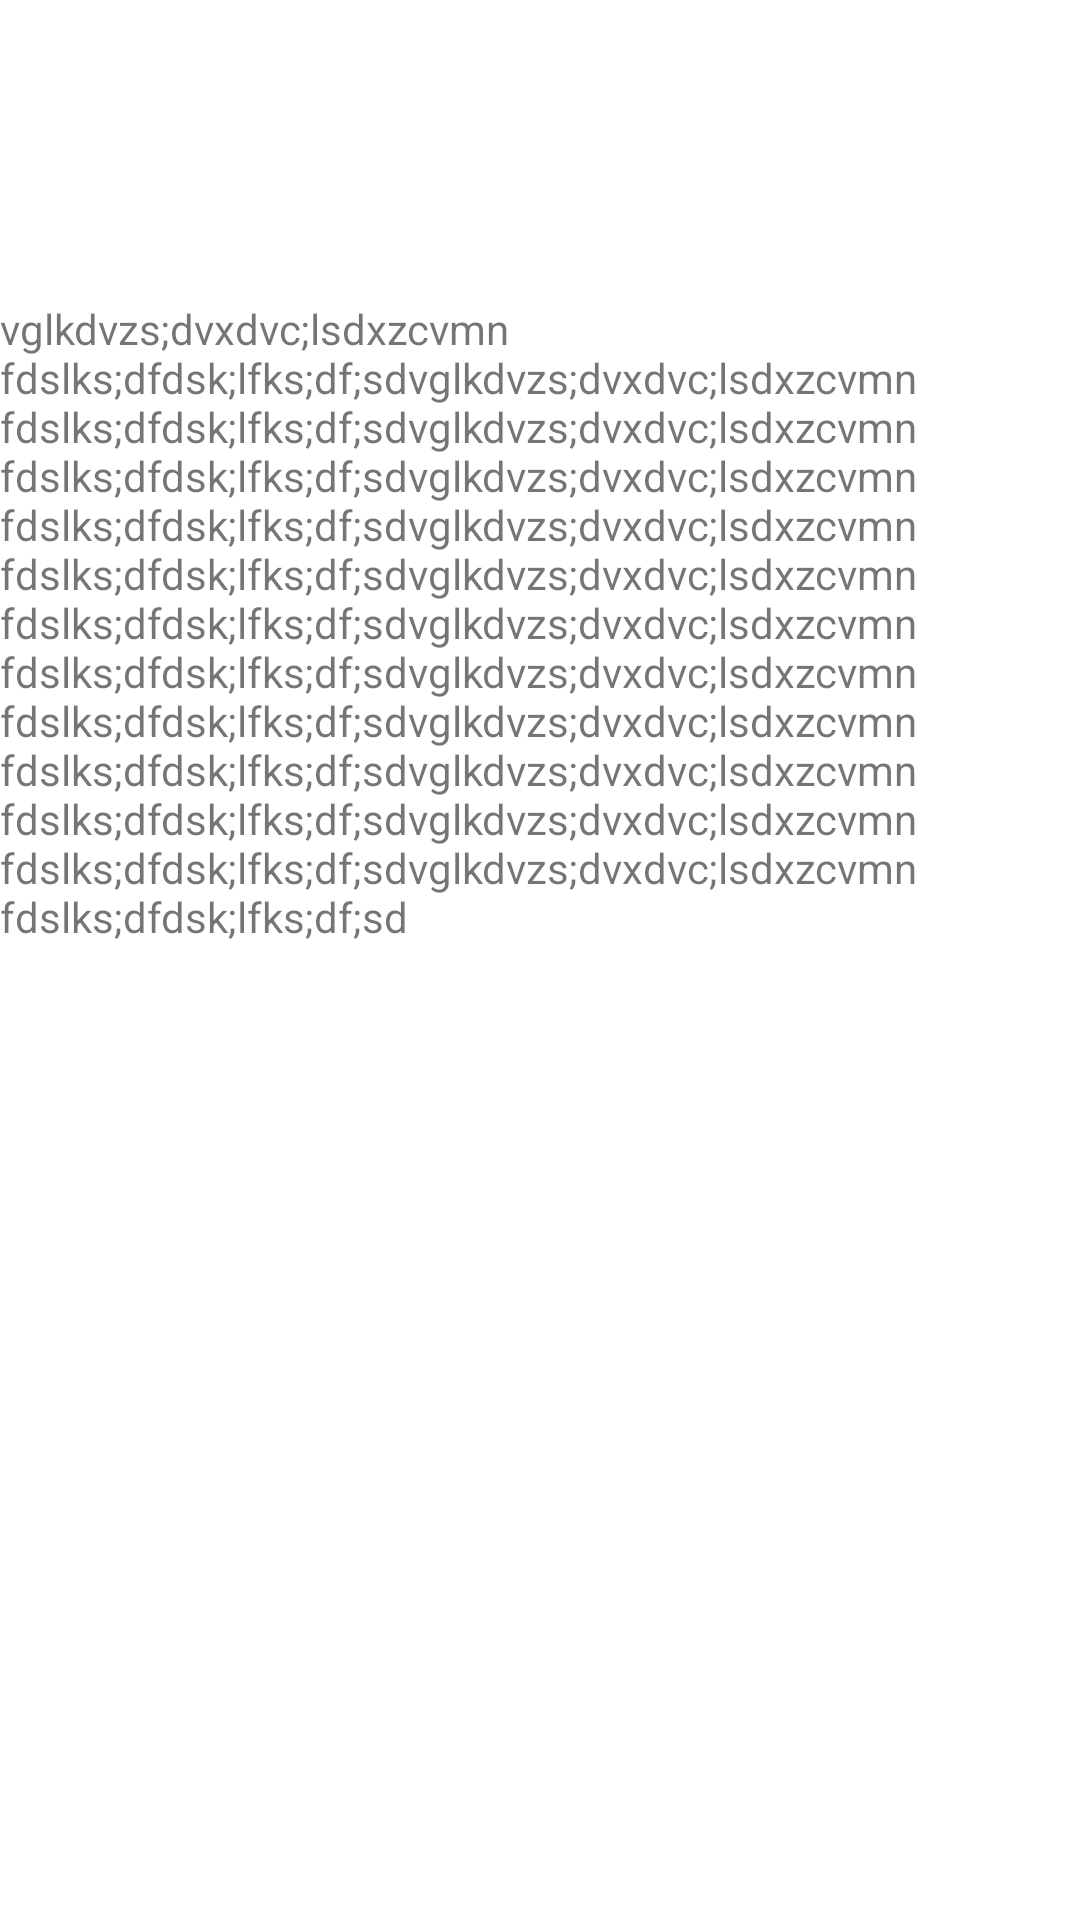

Produce the Android XML layout that renders to this screen, including the resource entries it uses.
<!-- AndroidManifest.xml: application theme Theme.SharedElementKotlin -->
<!-- res/layout/activity_main2.xml -->
<?xml version="1.0" encoding="utf-8"?>
<LinearLayout xmlns:android="http://schemas.android.com/apk/res/android"
    xmlns:app="http://schemas.android.com/apk/res-auto"
    xmlns:tools="http://schemas.android.com/tools"
    android:layout_width="match_parent"
    android:layout_height="match_parent"
    android:orientation="vertical"
    tools:context=".MainActivity2">

    <ImageView
        android:scaleType="center"
        android:transitionName="example"
        android:src="@drawable/ic_launcher_background"
        android:layout_width="200dp"
        android:layout_height="100dp"/>
    <TextView
        android:text="vglkdvzs;dvxdvc;lsdxzcvmn fdslks;dfdsk;lfks;df;sdvglkdvzs;dvxdvc;lsdxzcvmn fdslks;dfdsk;lfks;df;sdvglkdvzs;dvxdvc;lsdxzcvmn fdslks;dfdsk;lfks;df;sdvglkdvzs;dvxdvc;lsdxzcvmn fdslks;dfdsk;lfks;df;sdvglkdvzs;dvxdvc;lsdxzcvmn fdslks;dfdsk;lfks;df;sdvglkdvzs;dvxdvc;lsdxzcvmn fdslks;dfdsk;lfks;df;sdvglkdvzs;dvxdvc;lsdxzcvmn fdslks;dfdsk;lfks;df;sdvglkdvzs;dvxdvc;lsdxzcvmn fdslks;dfdsk;lfks;df;sdvglkdvzs;dvxdvc;lsdxzcvmn fdslks;dfdsk;lfks;df;sdvglkdvzs;dvxdvc;lsdxzcvmn fdslks;dfdsk;lfks;df;sdvglkdvzs;dvxdvc;lsdxzcvmn fdslks;dfdsk;lfks;df;sdvglkdvzs;dvxdvc;lsdxzcvmn fdslks;dfdsk;lfks;df;sd"
        android:layout_width="match_parent"
        android:layout_height="wrap_content"/>
</LinearLayout>
<!-- resources referenced by this layout -->
<resources>
  <style name="Theme.SharedElementKotlin" parent="Theme.MaterialComponents.DayNight.DarkActionBar">
          
          <item name="colorPrimary">@color/purple_500</item>
          <item name="colorPrimaryVariant">@color/purple_700</item>
          <item name="colorOnPrimary">@color/white</item>
          
          <item name="colorSecondary">@color/teal_200</item>
          <item name="colorSecondaryVariant">@color/teal_700</item>
          <item name="colorOnSecondary">@color/black</item>
          
          <item name="android:statusBarColor" tools:targetApi="l">?attr/colorPrimaryVariant</item>
          
  
  
      </style>
  <!-- not gathered from this repository: default colours our renderer supplied (Android Studio template values) -->
  <color name="purple_500">#FF6200EE</color>
  <color name="purple_700">#FF3700B3</color>
  <color name="teal_200">#FF03DAC5</color>
  <color name="teal_700">#FF018786</color>
  <color name="black">#FF000000</color>
  <color name="white">#FFFFFFFF</color>
</resources>
